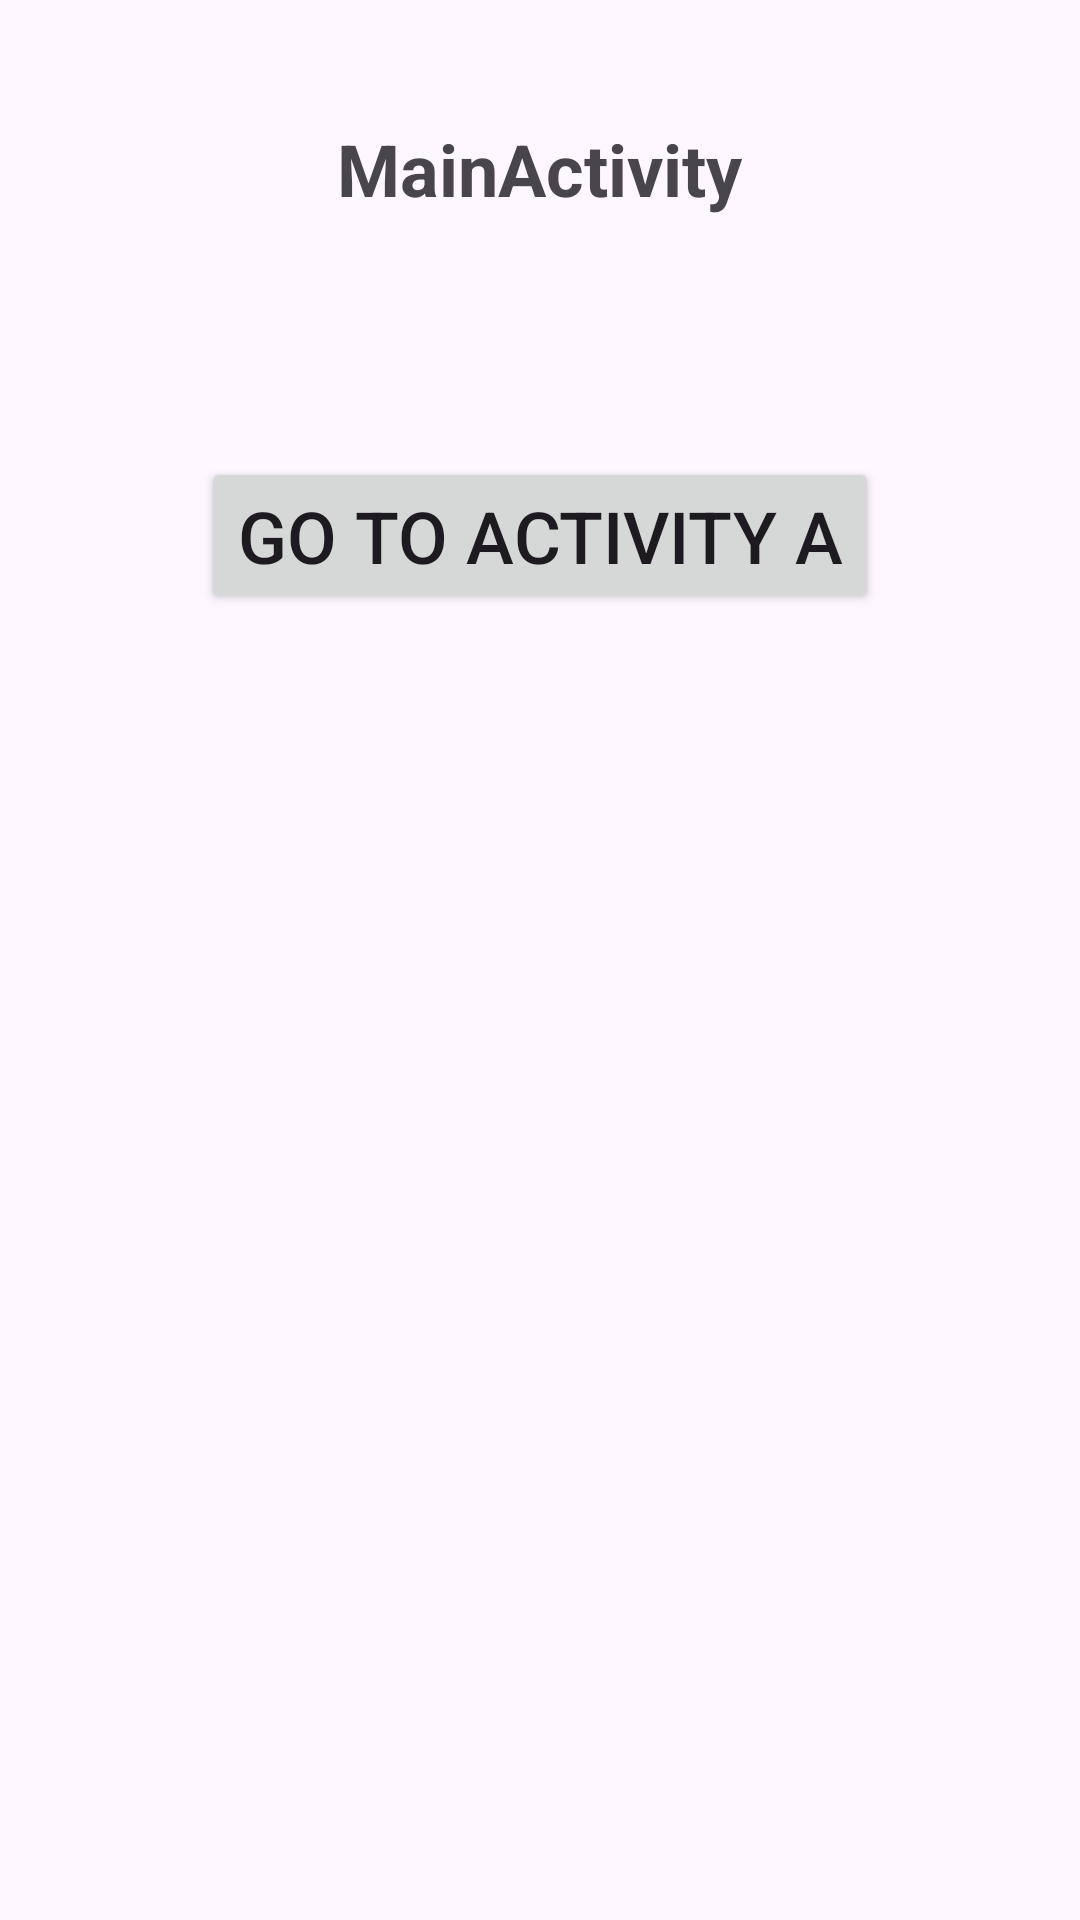

Layout XML and referenced resources for this Android screen:
<!-- AndroidManifest.xml: application theme Theme.KLAD_ActivityBasic -->
<!-- res/layout/activity_main.xml -->
<?xml version="1.0" encoding="utf-8"?>
<LinearLayout xmlns:android="http://schemas.android.com/apk/res/android"
    xmlns:tools="http://schemas.android.com/tools"
    android:layout_width="match_parent"
    android:layout_height="match_parent"
    android:gravity="center_horizontal"
    android:orientation="vertical"
    tools:context=".MainActivity">

    <TextView
        android:layout_width="wrap_content"
        android:layout_height="wrap_content"
        android:layout_margin="40dp"
        android:text="MainActivity"
        android:textSize="24sp"
        android:textStyle="bold" />

    <Button
        android:id="@+id/mainToABt"
        android:layout_width="wrap_content"
        android:layout_height="wrap_content"
        android:layout_margin="40dp"
        android:text="Go to Activity A"
        android:textSize="24sp" />

</LinearLayout>
<!-- resources referenced by this layout -->
<resources>
  <style name="Theme.KLAD_ActivityBasic" parent="Base.Theme.KLAD_ActivityBasic" />
  <style name="Base.Theme.KLAD_ActivityBasic" parent="Theme.Material3.DayNight.NoActionBar">
          
          
      </style>
</resources>
